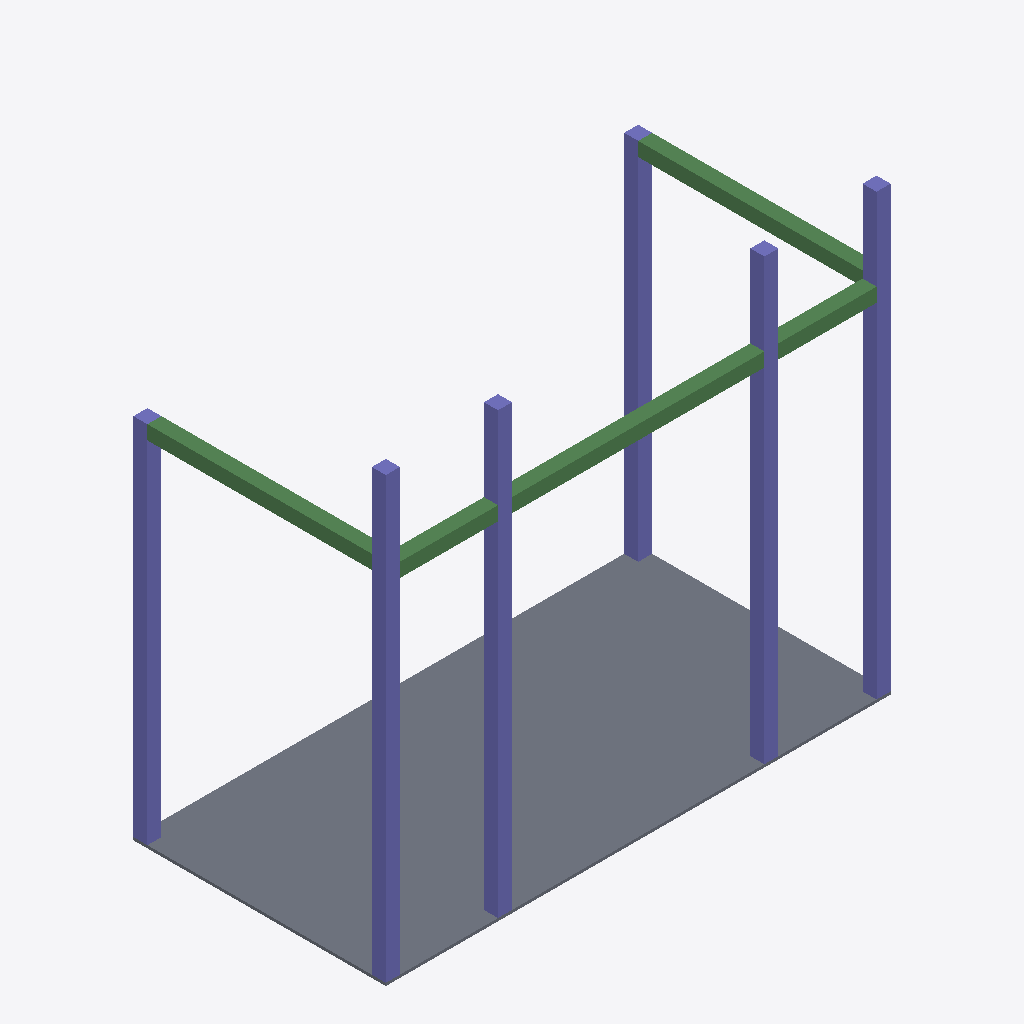
Isometric view of an IFC building model (IFC-SPF (STEP), schema IFC4, length unit metre), seen from the south-west, elements coloured by IFC class: 6 columns (violet), 5 beams (green), 1 slab (grey).
Extent 18.0 m × 9.0 m × 15.8 m (x, y, z). Storeys (1): My Storey at 0.00 m. Elements (12): 6 IfcColumn, 5 IfcBeam, 1 IfcSlab.

HEADER;
FILE_DESCRIPTION(('ViewDefinition[DesignTransferView]'),'2;1');
FILE_NAME('mini-capstone.ifc','2026-10-14T16:09:05+08:00',(''),(''),'IfcOpenShell 0.8.5-post1','Bonsai 0.8.5-post1','Nobody');
FILE_SCHEMA(('IFC4'));
ENDSEC;
DATA;
#1=IFCPROJECT('2mk6zFMrT2ShdglRxj3BNu',$,'My Project',$,$,$,$,(#10,#22),#5);
#27=IFCSITE('0eGhMid$v18Qwky6Q9Cwnc',$,'My Site',$,$,#50,$,$,$,$,$,$,$,$);
#33=IFCBUILDING('0WVrOBOJ51$B_Abx$DwKQn',$,'My Building',$,$,#56,$,$,$,$,$,$);
#39=IFCBUILDINGSTOREY('0xgNb70tb6w8EeD4w$02DI',$,'My Storey',$,$,#62,$,$,$,$);
#70=IFCSLAB('2IgV1EdI1CawqCtxHQcRaT',$,'Slab',$,$,#501,#86,$,$);
#297=IFCCOLUMN('0I1vH0c0188BGgac$1Utqm',$,'Column',$,$,#323,#308,$,$);
#324=IFCCOLUMN('1700mhPWL2Pe2xew4PkqGH',$,'Column',$,$,#350,#335,$,$);
#373=IFCCOLUMN('3hYNW5SdT1XB3j5XkoLAAl',$,'Column',$,$,#496,#384,$,$);
#351=IFCCOLUMN('2ovOHjF0b37v1F9NpwW6EN',$,'Column',$,$,#491,#362,$,$);
#181=IFCCOLUMN('3R26ZgYDH6ngMUjsbfoNK2',$,'Column',$,$,#207,#192,$,$);
#208=IFCCOLUMN('1zXDnxtEv7uejtC7RzS$IK',$,'Column',$,$,#486,#219,$,$);
#417=IFCBEAM('0ty4MYEGrEt9Skt8JP5Kzs',$,'Beam',$,$,#506,#428,$,$);
#275=IFCBEAM('1NoJMKS1b95u8AkX$2Fltr',$,'Beam',$,$,#481,#286,$,$);
#230=IFCBEAM('1GEBSnTSfBz8Fv_NFikcTu',$,'Beam',$,$,#471,#242,$,$);
#395=IFCBEAM('38yasPg0PC8e1pirJ6BYyc',$,'Beam',$,$,#476,#406,$,$);
#439=IFCBEAM('1d93MbejH9oeGc0ski15dJ',$,'Beam',$,$,#511,#450,$,$);
ENDSEC;
